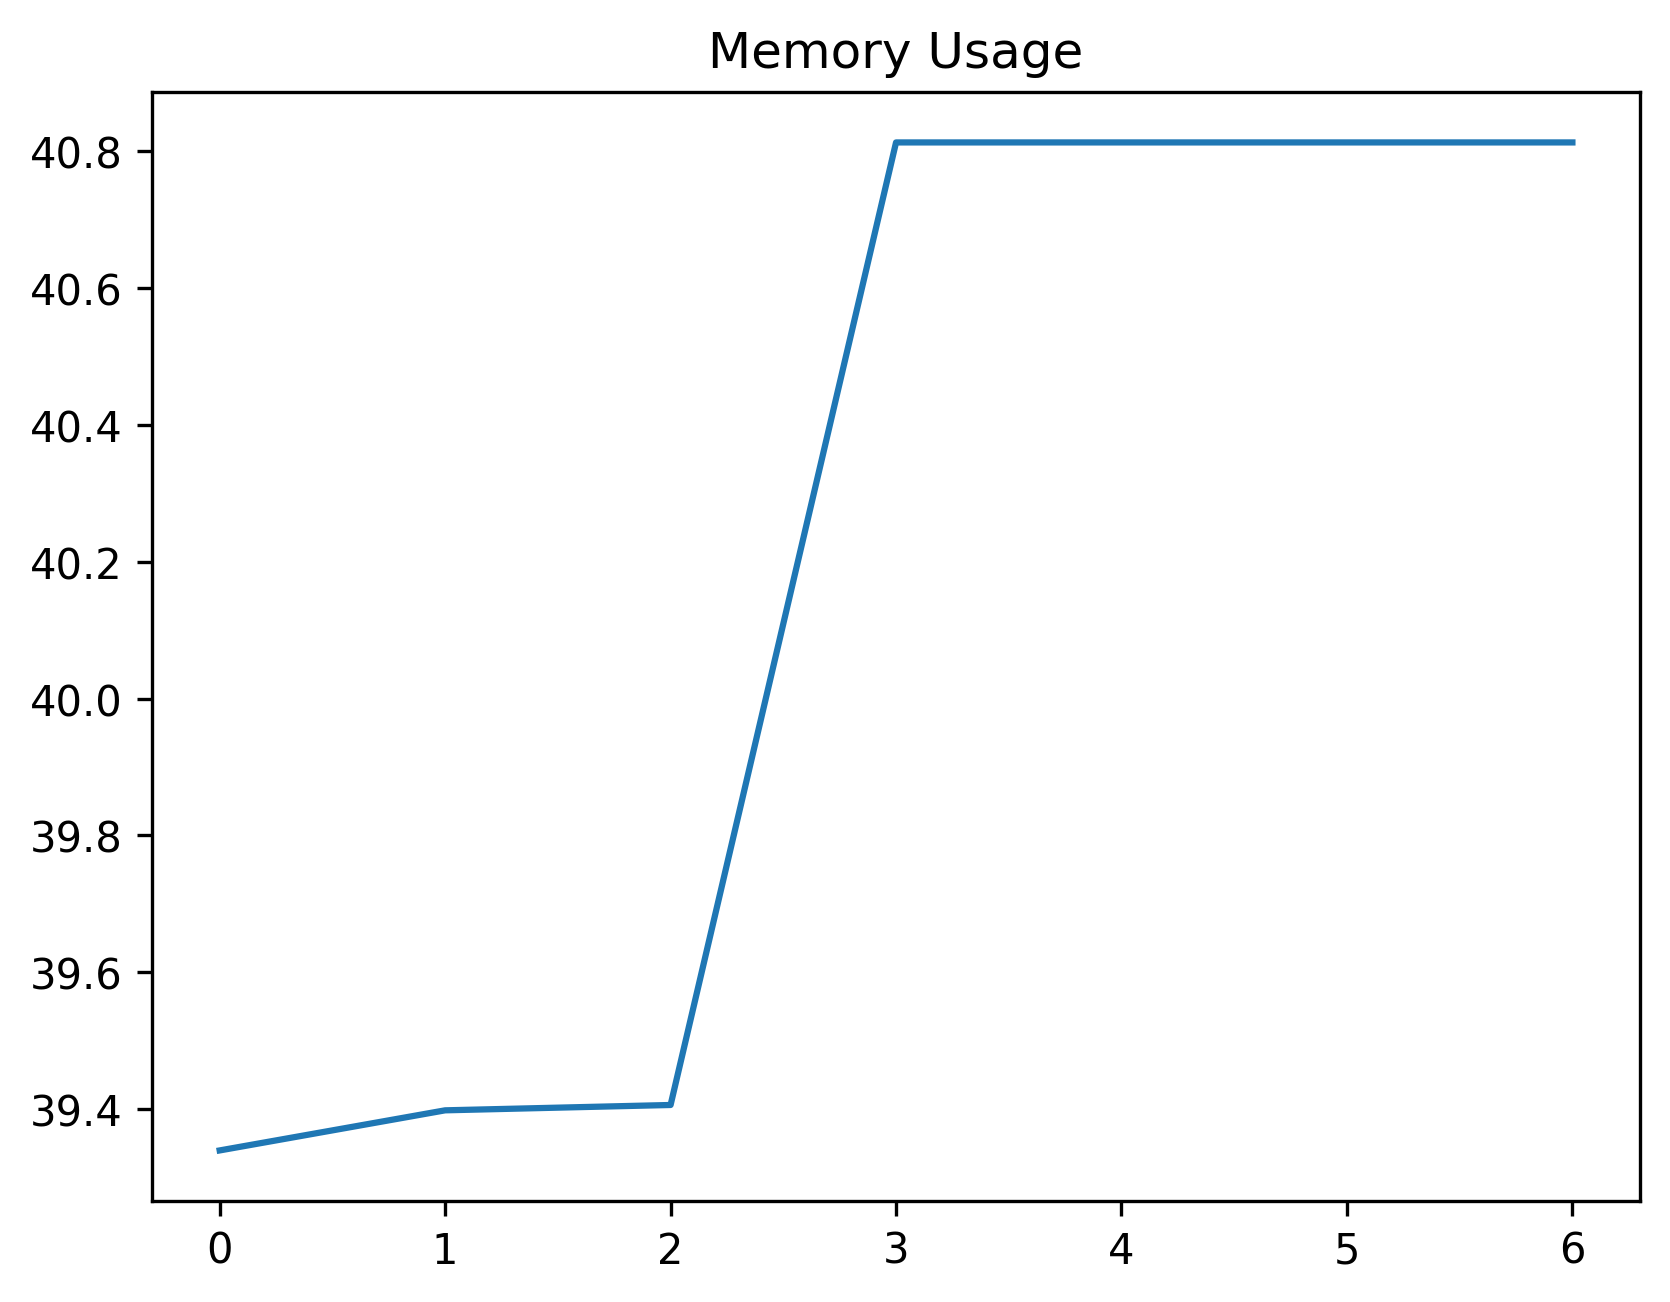

The data file committed next to this chart (first rows):
date_time, name, memory
2024-02-12 10:18:47.854141, start, 39.34
2024-02-12 10:18:52.983066, open_tree_search, 39.4
2024-02-12 10:18:52.983066, just_wait, 39.41
2024-02-12 10:19:04.804973, find_element, 40.81
2024-02-12 10:19:04.887343, type_greeting, 40.81
2024-02-12 10:19:05.413237, step_3, 40.81
2024-02-12 10:19:10.421104, step_4, 40.81
